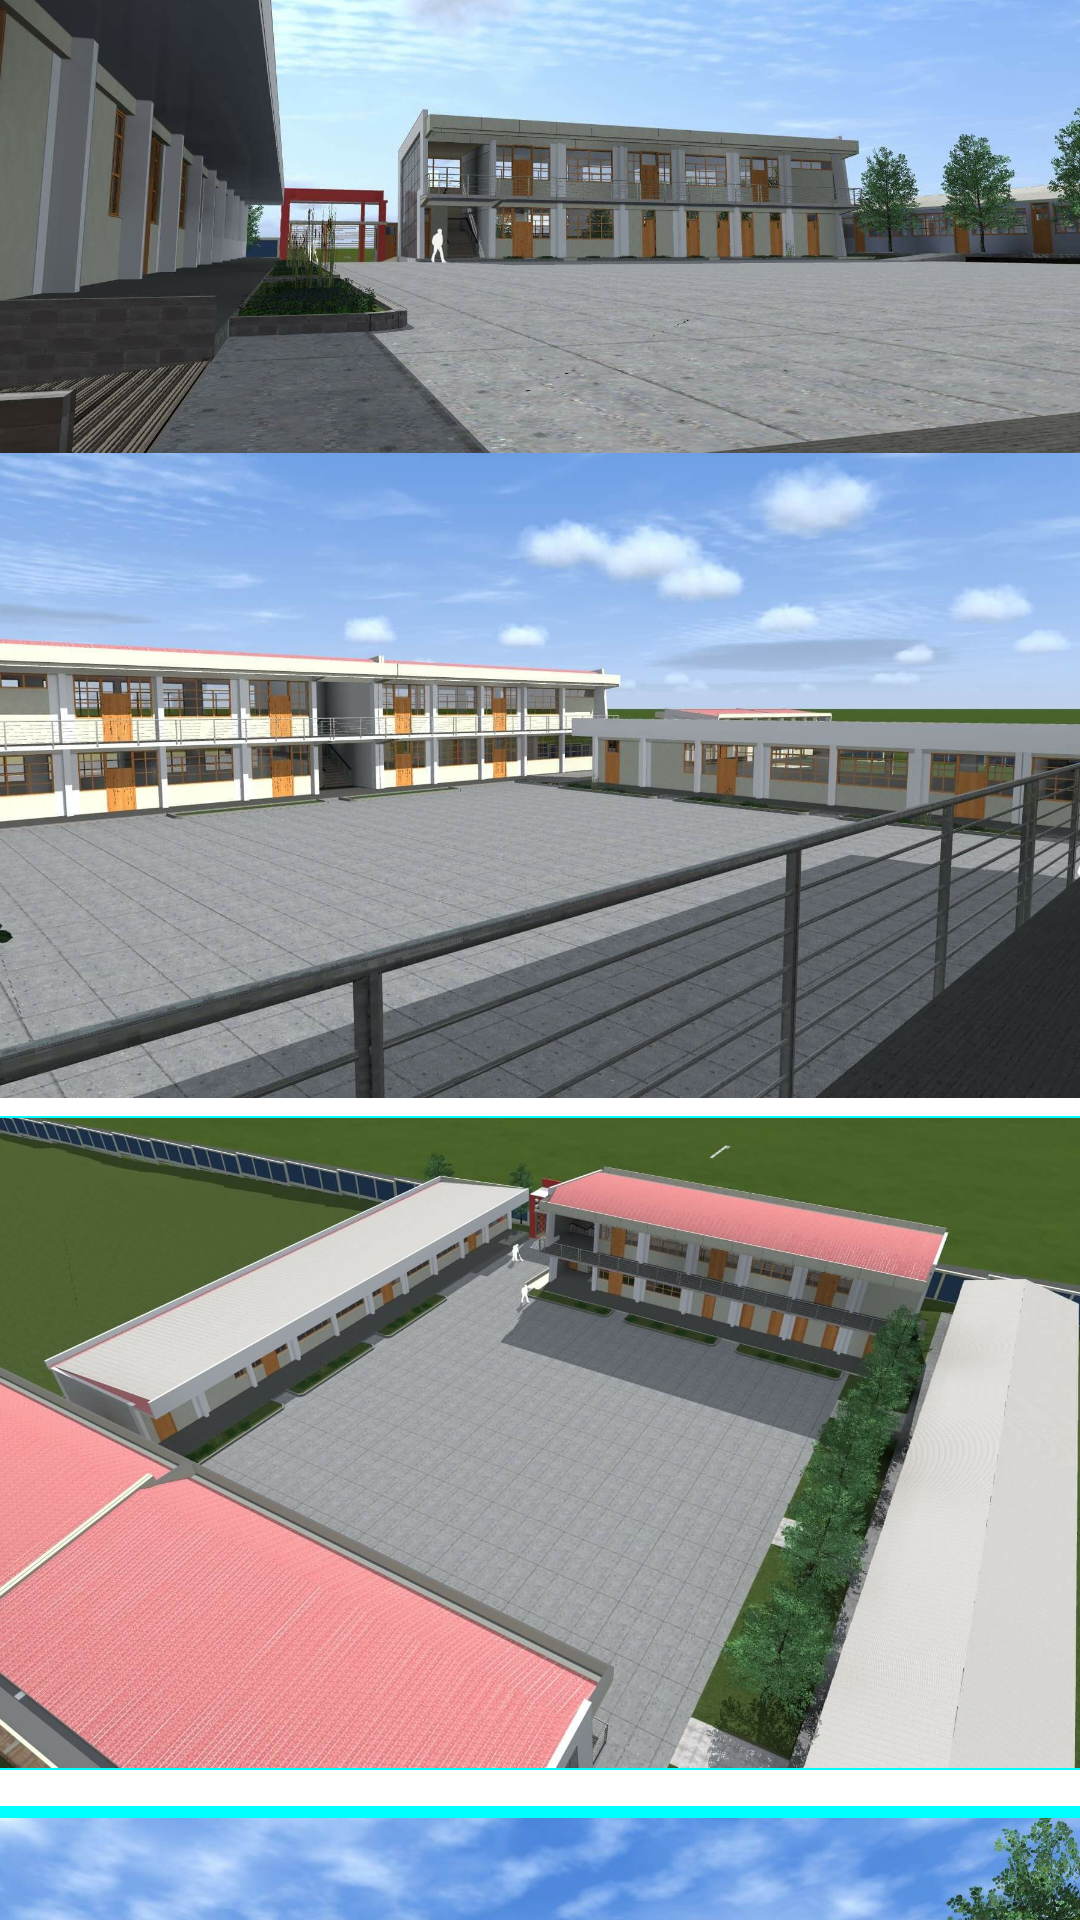

Reconstruct the res/layout file that produces this screen, plus the resources it refers to.
<!-- AndroidManifest.xml: application theme Theme.PooZa -->
<!-- res/layout/activity_scroll_view5.xml -->
<?xml version="1.0" encoding="utf-8"?>
<androidx.constraintlayout.widget.ConstraintLayout xmlns:android="http://schemas.android.com/apk/res/android"
    xmlns:app="http://schemas.android.com/apk/res-auto"
    xmlns:tools="http://schemas.android.com/tools"
    android:layout_width="match_parent"
    android:layout_height="match_parent"
    tools:context=".ScrollView5">

    <ScrollView
        android:layout_width="409dp"
        android:layout_height="729dp"
        app:layout_constraintBottom_toBottomOf="parent"
        app:layout_constraintEnd_toEndOf="parent"
        app:layout_constraintHorizontal_bias="0.5"
        app:layout_constraintStart_toStartOf="parent"
        app:layout_constraintTop_toTopOf="parent">

        <LinearLayout
            android:layout_width="match_parent"
            android:layout_height="wrap_content"
            android:orientation="vertical">

            <ImageButton
                android:id="@+id/piña"
                android:layout_width="match_parent"
                android:layout_height="195dp"
                android:backgroundTint="#00FFFF	"
                android:scaleType="centerCrop"
                app:srcCompat="@drawable/foto18" />

            <ImageButton
                android:id="@+id/platano"
                android:layout_width="match_parent"
                android:layout_height="215dp"
                android:backgroundTint="#00FFFF	"
                android:scaleType="centerCrop"

                app:srcCompat="@drawable/foto19" />

            <ImageButton
                android:id="@+id/fresa"
                android:layout_width="match_parent"
                android:layout_height="230dp"
                android:backgroundTint="#00FFFF	"
                android:scaleType="centerCrop"

                app:srcCompat="@drawable/foto20" />

            <ImageButton
                android:id="@+id/naranja"
                android:layout_width="match_parent"
                android:layout_height="250dp"
                android:scaleType="centerCrop"
                android:backgroundTint="#00FFFF	"

                app:srcCompat="@drawable/foto21" />


        </LinearLayout>
    </ScrollView>

</androidx.constraintlayout.widget.ConstraintLayout>
<!-- resources referenced by this layout -->
<resources>
  <!-- drawable foto18: jpg bitmap (drawable, 216575 bytes) -->
  <!-- drawable foto19: jpg bitmap (drawable, 224313 bytes) -->
  <!-- drawable foto20: jpg bitmap (drawable, 267134 bytes) -->
  <!-- drawable foto21: jpg bitmap (drawable, 244266 bytes) -->
  <style name="Theme.PooZa" parent="Theme.MaterialComponents.DayNight.DarkActionBar">
          
          <item name="colorPrimary">@color/purple_500</item>
          <item name="colorPrimaryVariant">@color/purple_700</item>
          <item name="colorOnPrimary">@color/white</item>
          
          <item name="colorSecondary">@color/teal_200</item>
          <item name="colorSecondaryVariant">@color/teal_700</item>
          <item name="colorOnSecondary">@color/black</item>
          
          <item name="android:statusBarColor" tools:targetApi="l">?attr/colorPrimaryVariant</item>
          
      </style>
  <!-- not gathered from this repository: default colours our renderer supplied (Android Studio template values) -->
  <color name="purple_500">#FF6200EE</color>
  <color name="purple_700">#FF3700B3</color>
  <color name="teal_200">#FF03DAC5</color>
  <color name="teal_700">#FF018786</color>
  <color name="black">#FF000000</color>
  <color name="white">#FFFFFFFF</color>
</resources>
